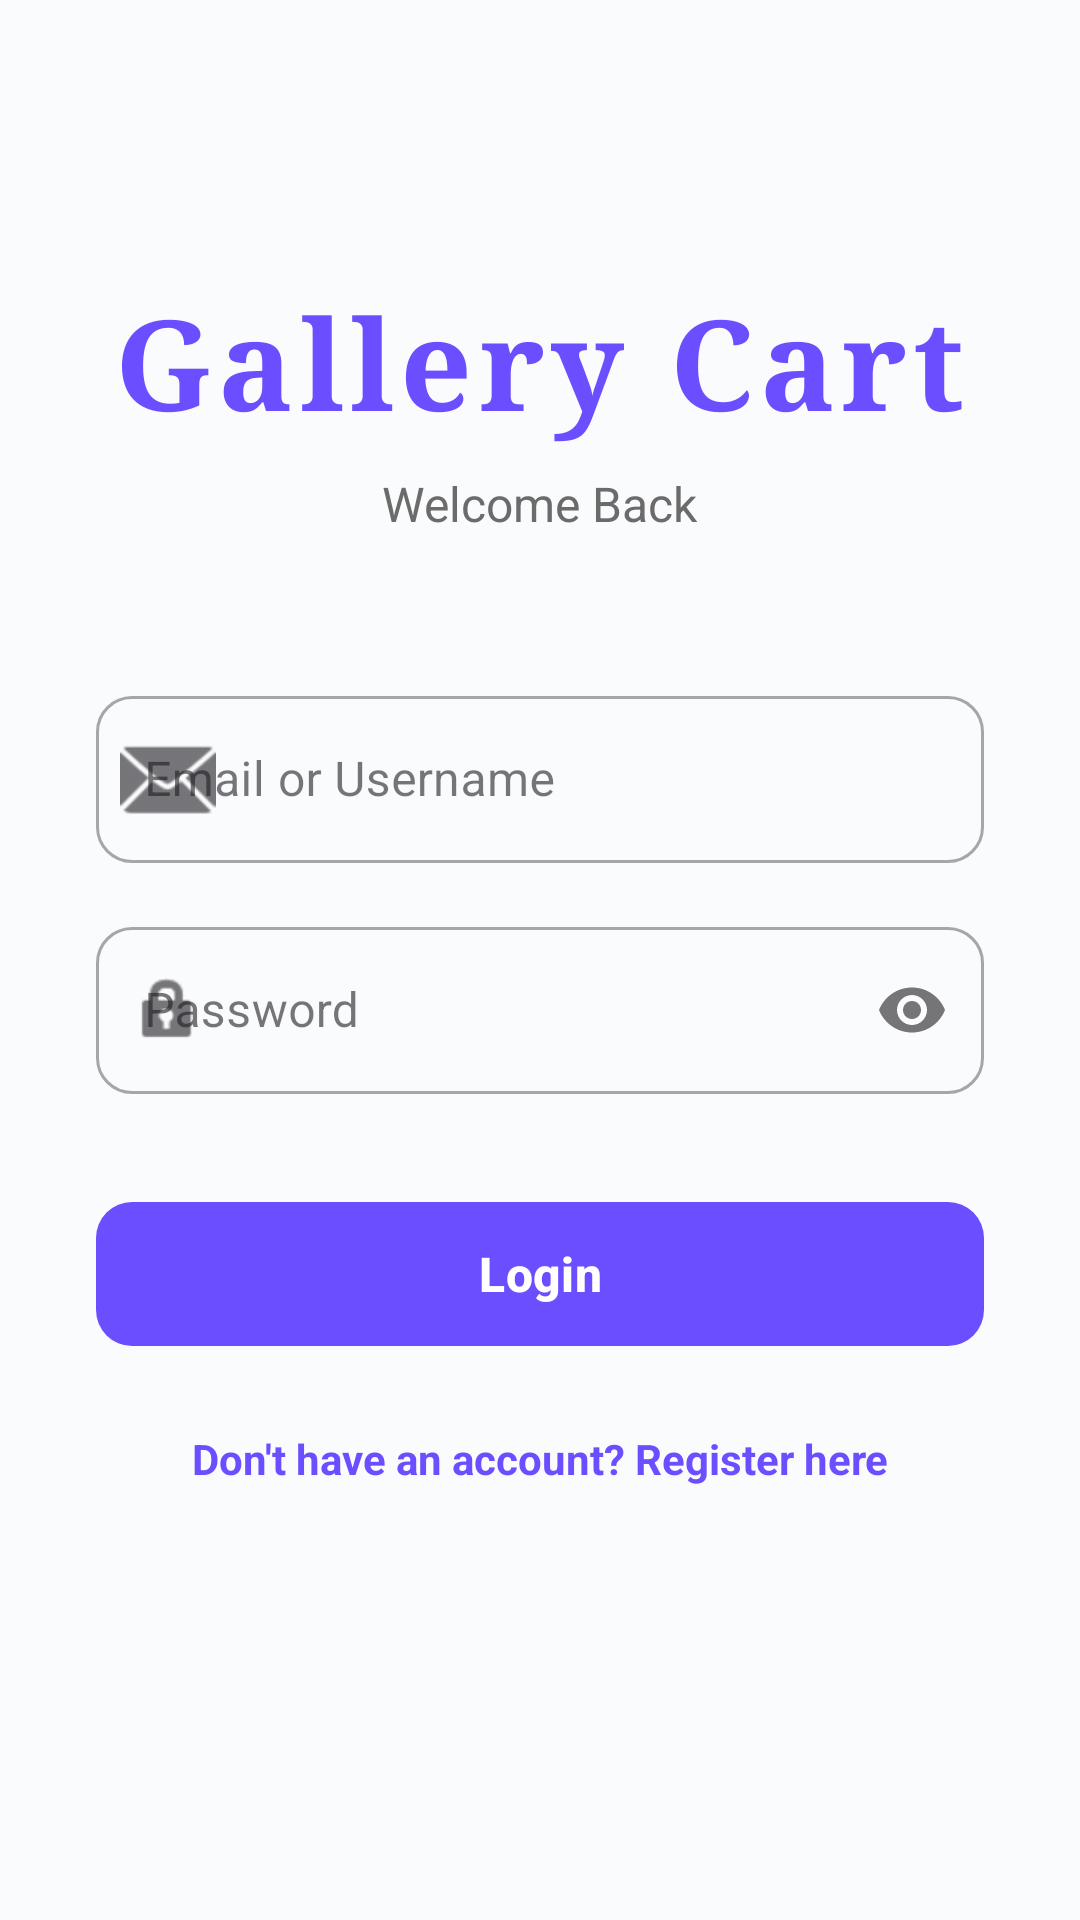

The Android layout XML behind this screen, and the referenced resources:
<!-- AndroidManifest.xml: application theme Theme.GalleryCart -->
<!-- res/layout/activity_login.xml -->
<?xml version="1.0" encoding="utf-8"?>
<ScrollView xmlns:android="http://schemas.android.com/apk/res/android"
    xmlns:app="http://schemas.android.com/apk/res-auto"
    android:layout_width="match_parent"
    android:layout_height="match_parent"
    android:fillViewport="true"
    android:background="@color/background_color">

    <androidx.constraintlayout.widget.ConstraintLayout
        android:layout_width="match_parent"
        android:layout_height="wrap_content"
        android:padding="32dp">

        
        <TextView
            android:id="@+id/tvAppTitle"
            android:layout_width="wrap_content"
            android:layout_height="wrap_content"
            android:text="Gallery Cart"
            android:textSize="42sp"
            android:textStyle="bold"
            android:fontFamily="serif"
            android:textColor="@color/primary_color"
            android:layout_marginTop="60dp"
            android:letterSpacing="0.05"
            app:layout_constraintTop_toTopOf="parent"
            app:layout_constraintStart_toStartOf="parent"
            app:layout_constraintEnd_toEndOf="parent" />

        <TextView
            android:id="@+id/tvSubtitle"
            android:layout_width="wrap_content"
            android:layout_height="wrap_content"
            android:text="Welcome Back"
            android:textSize="16sp"
            android:textColor="@color/text_secondary"
            android:layout_marginTop="8dp"
            app:layout_constraintTop_toBottomOf="@id/tvAppTitle"
            app:layout_constraintStart_toStartOf="parent"
            app:layout_constraintEnd_toEndOf="parent" />

        
        <com.google.android.material.textfield.TextInputLayout
            android:id="@+id/tilEmailUsername"
            style="@style/Widget.MaterialComponents.TextInputLayout.OutlinedBox"
            android:layout_width="0dp"
            android:layout_height="wrap_content"
            android:layout_marginTop="48dp"
            android:hint="Email or Username"
            app:boxCornerRadiusTopStart="12dp"
            app:boxCornerRadiusTopEnd="12dp"
            app:boxCornerRadiusBottomStart="12dp"
            app:boxCornerRadiusBottomEnd="12dp"
            app:startIconDrawable="@android:drawable/ic_dialog_email"
            app:layout_constraintTop_toBottomOf="@id/tvSubtitle"
            app:layout_constraintStart_toStartOf="parent"
            app:layout_constraintEnd_toEndOf="parent">

            <com.google.android.material.textfield.TextInputEditText
                android:id="@+id/etEmailUsername"
                android:layout_width="match_parent"
                android:layout_height="wrap_content"
                android:inputType="textEmailAddress"
                android:maxLines="1" />
        </com.google.android.material.textfield.TextInputLayout>

        
        <com.google.android.material.textfield.TextInputLayout
            android:id="@+id/tilPassword"
            style="@style/Widget.MaterialComponents.TextInputLayout.OutlinedBox"
            android:layout_width="0dp"
            android:layout_height="wrap_content"
            android:layout_marginTop="16dp"
            android:hint="Password"
            app:boxCornerRadiusTopStart="12dp"
            app:boxCornerRadiusTopEnd="12dp"
            app:boxCornerRadiusBottomStart="12dp"
            app:boxCornerRadiusBottomEnd="12dp"
            app:startIconDrawable="@android:drawable/ic_lock_idle_lock"
            app:endIconMode="password_toggle"
            app:layout_constraintTop_toBottomOf="@id/tilEmailUsername"
            app:layout_constraintStart_toStartOf="parent"
            app:layout_constraintEnd_toEndOf="parent">

            <com.google.android.material.textfield.TextInputEditText
                android:id="@+id/etPassword"
                android:layout_width="match_parent"
                android:layout_height="wrap_content"
                android:inputType="textPassword"
                android:maxLines="1" />
        </com.google.android.material.textfield.TextInputLayout>

        
        <com.google.android.material.button.MaterialButton
            android:id="@+id/btnLogin"
            android:layout_width="0dp"
            android:layout_height="56dp"
            android:layout_marginTop="32dp"
            android:text="Login"
            android:textSize="16sp"
            android:textStyle="bold"
            app:cornerRadius="12dp"
            app:layout_constraintTop_toBottomOf="@id/tilPassword"
            app:layout_constraintStart_toStartOf="parent"
            app:layout_constraintEnd_toEndOf="parent" />

        
        <ProgressBar
            android:id="@+id/progressBar"
            android:layout_width="wrap_content"
            android:layout_height="wrap_content"
            android:visibility="gone"
            app:layout_constraintTop_toTopOf="@id/btnLogin"
            app:layout_constraintBottom_toBottomOf="@id/btnLogin"
            app:layout_constraintStart_toStartOf="@id/btnLogin"
            app:layout_constraintEnd_toEndOf="@id/btnLogin" />

        
        <TextView
            android:id="@+id/tvRegisterLink"
            android:layout_width="wrap_content"
            android:layout_height="wrap_content"
            android:layout_marginTop="24dp"
            android:text="Don't have an account? Register here"
            android:textColor="@color/primary_color"
            android:textSize="14sp"
            android:textStyle="bold"
            app:layout_constraintTop_toBottomOf="@id/btnLogin"
            app:layout_constraintStart_toStartOf="parent"
            app:layout_constraintEnd_toEndOf="parent" />

    </androidx.constraintlayout.widget.ConstraintLayout>
</ScrollView>
<!-- resources referenced by this layout -->
<resources>
  <color name="background_color">#FAFBFC</color>
  <color name="primary_color">#6B4EFF</color>
  <color name="text_secondary">#6B6B6B</color>
  <style name="Theme.GalleryCart" parent="Base.Theme.GalleryCart" />
  <style name="Base.Theme.GalleryCart" parent="Theme.Material3.DayNight.NoActionBar">
          <item name="colorPrimary">@color/primary_color</item>
          <item name="colorPrimaryDark">@color/primary_dark</item>
          <item name="colorAccent">@color/accent_color</item>
          <item name="android:statusBarColor">@color/background_color</item>
          <item name="android:windowLightStatusBar">true</item>
          <item name="android:textColorPrimary">@color/text_primary</item>
          <item name="android:textColorSecondary">@color/text_secondary</item>
          <item name="android:textColorHint">@color/text_hint</item>
      </style>
  <color name="primary_dark">#5438DC</color>
  <color name="accent_color">#FF6B9D</color>
  <color name="text_primary">#1A1A1A</color>
  <color name="text_hint">#9E9E9E</color>
</resources>
